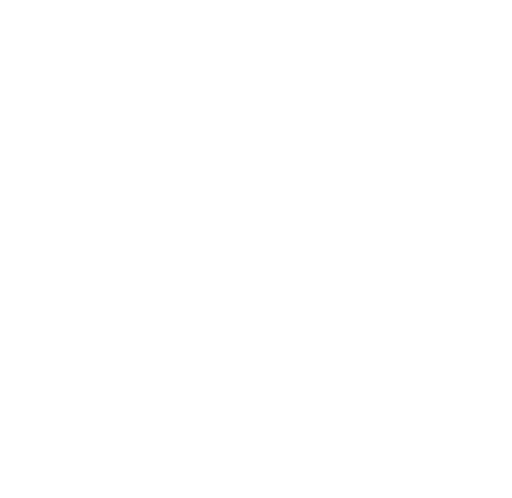
t = 0.00 s
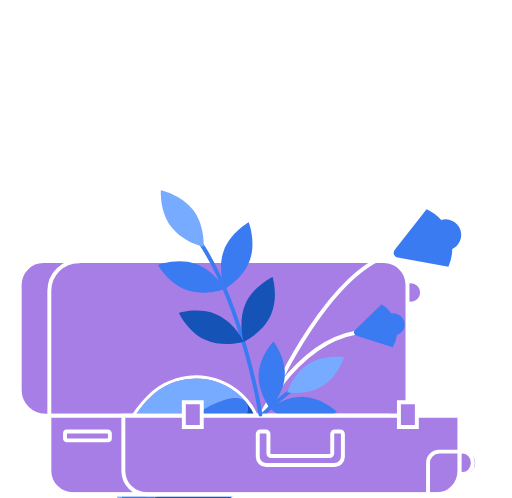
t = 0.96 s
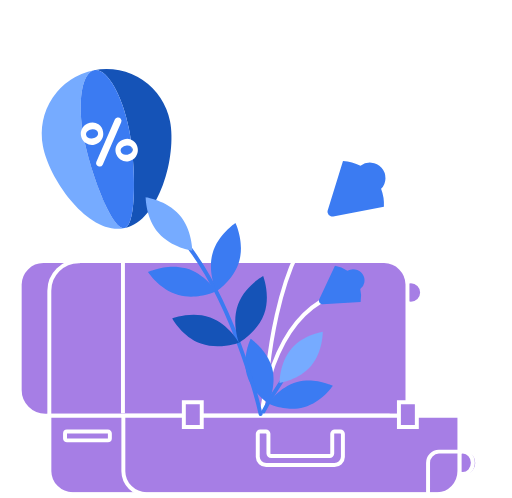
t = 1.92 s
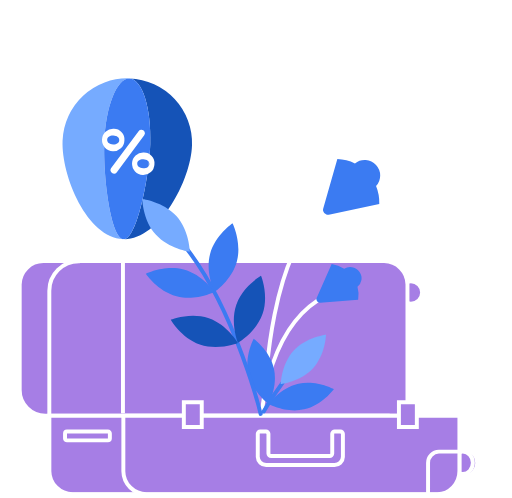
t = 2.88 s
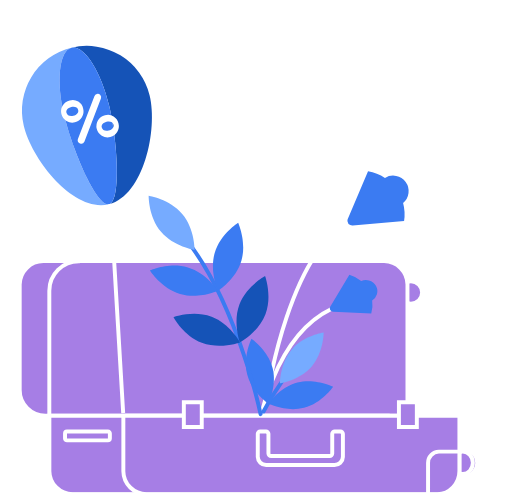
t = 3.84 s
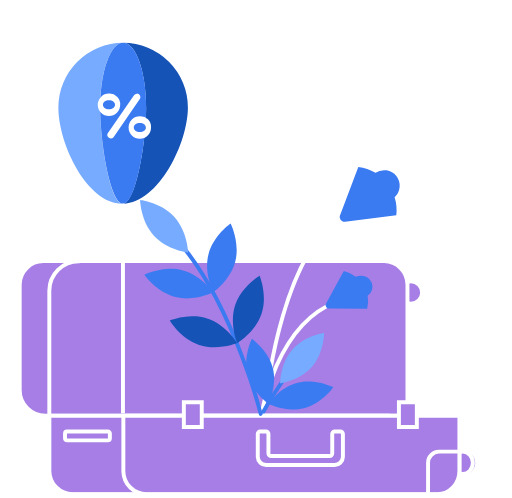
t = 4.80 s

The animated SVG that drew these frames (rendered in a browser with its animation timeline set to each time). Animation: 26 SMIL elements (animate=1,animateTransform=18,set=7); one cycle of 4.80 s, repeats indefinitely.

<svg width="260" height="253" viewBox="0 0 260 253" fill="none" xmlns="http://www.w3.org/2000/svg" xmlns:xlink="http://www.w3.org/1999/xlink">
  <g id="wrapper">
    <g id="topClosed">
      <path id="Vector" d="M180.64 181H37.44a11.618 11.618 0 00-11.57 11.61v19.75H192.2V192.6a11.62 11.62 0 00-11.56-11.61" fill="#A67EE5"/>
      <path id="Vector_2" d="M180.64 181H37.44a11.618 11.618 0 00-11.57 11.61v19.75H192.2V192.6a11.622 11.622 0 00-11.56-11.6z" stroke="#fff" stroke-width="2" stroke-miterlimit="10"/>
      <path id="Vector_3" d="M221.87 181H73.99a11.811 11.811 0 00-11.93 11.61v19.75h171.7V192.6a11.812 11.812 0 00-11.93-11.61" fill="#A67EE5"/>
      <path id="Vector_4" d="M221.87 181H73.99a11.811 11.811 0 00-11.93 11.61v19.75h171.7V192.6a11.81 11.81 0 00-11.89-11.6v0z" stroke="#fff" stroke-width="2" stroke-miterlimit="10"/>
      <path id="Vector_5" d="M233.5 202.35a5.342 5.342 0 005.26-6.369 5.341 5.341 0 00-9.679-1.94 5.346 5.346 0 00-.901 2.969 5.318 5.318 0 005.32 5.34z" fill="#A67EE5"/>
      <path id="Vector_6" d="M233.5 202.35c2.933 0 5.31-2.391 5.31-5.34s-2.377-5.34-5.31-5.34-5.31 2.391-5.31 5.34 2.377 5.34 5.31 5.34z" stroke="#fff" stroke-width="2" stroke-miterlimit="10"/>
      <path id="Vector_7" d="M232.38 192.6v9.75h-10.73a5.724 5.724 0 01-4.042-1.682 5.733 5.733 0 01-1.668-4.048V181h4.88a11.608 11.608 0 0111.56 11.61" fill="#A67EE5"/>
      <path id="Vector_8" d="M232.38 192.6v9.75h-10.73a5.724 5.724 0 01-4.042-1.682 5.733 5.733 0 01-1.668-4.048V181h4.88a11.61 11.61 0 0111.56 11.6z" stroke="#fff" stroke-width="2" stroke-miterlimit="10"/>

      <set
        id="topClosedOpacityOut"
        attributeName="opacity"
        to="0"
        begin="wrapperOpacityIn.end"
      />
    </g>
    <g id="topOpened" opacity="0">
      <path id="Vector_9" d="M208.69 154.3a5.693 5.693 0 005.581-6.8 5.688 5.688 0 00-4.471-4.471 5.698 5.698 0 00-5.841 2.42 5.693 5.693 0 00.708 7.184 5.686 5.686 0 004.023 1.667" fill="#A67EE5"/>
      <path id="Vector_10" d="M208.69 154.3a5.69 5.69 0 100-11.38 5.69 5.69 0 000 11.38z" stroke="#fff" stroke-width="2" stroke-miterlimit="10"/>
      <path id="Vector_11" d="M195.06 132.67H21.95a12 12 0 00-12 11.9v53.62a13 13 0 0013 13h184v-66.62a12 12 0 00-11.94-11.9" fill="#A67EE5"/>
      <path id="Vector_12" d="M195.06 132.67H21.95a12 12 0 00-12 11.9v53.62a13 13 0 0013 13h184v-66.62a12 12 0 00-11.89-11.9v0z" stroke="#fff" stroke-width="2" stroke-miterlimit="10"/>
      <path id="Vector_13" d="M25 211.19v-63.51a15.001 15.001 0 0115-15h.5" stroke="#fff" stroke-width="2"/>

      <set
        id="topOpenedOpacityIn"
        attributeName="opacity"
        to="1"
        begin="wrapperOpacityIn.end"
      />
    </g>
    <g id="flowerRight" opacity="0">
      <g>
        <path id="Vector_14" d="M135.49 199.99s8.3-74.59 39.71-90" stroke="#fff" stroke-width="2" stroke-linecap="round" stroke-linejoin="round"/>
        <path id="Vector_15" d="M172.71 109.31l9.27-24.49a21.999 21.999 0 018.72 3 7.87 7.87 0 019.72 12.33 22.132 22.132 0 01.86 9.18l-26 3.3a2.457 2.457 0 01-1.234-.163 2.457 2.457 0 01-1.492-1.889 2.45 2.45 0 01.126-1.238" fill="#3B7BF2"/>
        <path id="Vector_16" d="M133 209.82s6.89-44.68 37.95-56.53" stroke="#fff" stroke-width="2" stroke-linecap="round" stroke-linejoin="round"/>
        <path id="Vector_17" d="M165.61 154.19l9-16.47a16.659 16.659 0 016.13 2.93 5.93 5.93 0 014-.42 5.67 5.67 0 014.26 6.85 5.54 5.54 0 01-2.29 3.23 15.098 15.098 0 01-.21 6.58l-19.34-.11a1.764 1.764 0 01-1.539-.832 1.758 1.758 0 01-.061-1.748" fill="#3B7BF2"/>

        <animateTransform
          id="flowerRightRotateIdle"
          attributeName="transform"
          type="rotate"
          values="0 129 209; -5 129 209; 0 129 209; 3 129 209; 0 129 209;"
          keyTimes="0; 0.3; 0.5; 0.7; 1"
          dur="2s"
          additive="sum"
          begin="flowerRightRotateIn.end"
        />
      </g>
      <set
        id="flowerRightOpacityIn"
        attributeName="opacity"
        to="1"
        begin="wrapperOpacityIn.end"
      />

      <animateTransform
        id="flowerRightRotateIn"
        attributeName="transform"
        type="rotate"
        values="24 129 209; -7 129 209; 0 129 209;"
        keyTimes="0; 0.5; 1"
        dur="1.5s"
        additive="sum"
        fill="freeze"
        begin="wrapperOpacityIn.end"
      />
    </g>
    <g id="balloonGroup" opacity="0">
      <defs>
        <rect id="balloonStringMaskPath" x="46" y="39" width="29" height="171" stroke="white"/>
        <clipPath id="balloonStringClip">
          <use xlink:href="#balloonStringMaskPath"/>
        </clipPath>
      </defs>

      <g clip-path="url(#balloonStringClip)">
        <g>
          <path id="balloonString" d="M62.41 88.9v122.31" stroke="#fff" stroke-width="2" stroke-miterlimit="10" stroke-linecap="round">
            <animateTransform
              id="balloonStringTranslate"
              attributeName="transform"
              type="translate"
              values="0 208; 0 0; 0 20"
              keyTimes="0; 0.9; 1"
              dur="1s"
              fill="freeze"
              begin="wrapperOpacityIn.end"
            />
          </path>

          <animateTransform
            id="balloonStringTranslateIdle"
            attributeName="transform"
            type="translate"
            values="0 10; 0 10; 0 10; 0 0"
            keyTimes="0; 0.3; 0.6; 1"
            dur="2s"
            additive="sum"
            begin="balloonStringTranslate.end"
          />
        </g>

        <animateTransform
          id="balloonStringRotate"
          attributeName="transform"
          type="rotate"
          values="0 0 208; 0 60 208; 0 60 208; 0 4 208; 0 60 208; -4 60 208; -3 60 208; -2 60 208; 0 60 208;"
          keyTimes="0; 0.1; 0.2; 0.5; 0.6; 0.7; 0.8; 0.85; 1"
          dur="4s"
          additive="sum"
          fill="freeze"
          begin="wrapperOpacityIn.end"
        />
      </g>

      <g id="balloon">
        <g>
          <path id="Vector_19" d="M62.5 1.61A32.91 32.91 0 0195.4 34.5c0 18.17-15.09 48.89-33.25 48.89S29.6 52.66 29.6 34.5A32.91 32.91 0 0162.5 1.61zm0-1.61A34.54 34.54 0 0028 34.5c0 9.51 3.8 22.1 9.68 32.07 7 11.88 15.68 18.42 24.46 18.42 8.78 0 17.6-6.54 24.81-18.4C93.05 56.59 97 43.95 97 34.5A34.54 34.54 0 0062.5 0" fill="#fff"/>
          <path id="Vector_20" d="M50.82 34.58c0-18.16 5.23-32.89 11.68-32.89a32.91 32.91 0 00-32.9 32.89c0 18.17 14.38 48.89 32.55 48.89h.17c-6.43-.19-11.5-30.77-11.5-48.89z" fill="#76ABFF"/>
          <path id="Vector_21" d="M95.4 34.58A32.91 32.91 0 0062.5 1.69c6.45 0 11.68 14.73 11.68 32.89S68.89 83.06 62.5 83.45c18-.39 32.9-30.82 32.9-48.87" fill="#1553B7"/>
          <path id="Vector_22" d="M74.18 34.58c0-18.16-5.23-32.89-11.68-32.89-6.45 0-11.68 14.73-11.68 32.89s5.07 48.69 11.5 48.89h.18c6.39-.4 11.68-30.83 11.68-48.88" fill="#3B7BF2"/>
          <path id="Vector_23" d="M55.3 27.55a5.7 5.7 0 105.7 5.7 5.39 5.39 0 00-5.7-5.7zm0 8c-1.86 0-3.06-.93-3.06-2.29 0-1.36 1.21-2.29 3.06-2.29s3.07.93 3.07 2.29c0 1.36-1.25 2.29-3.07 2.29z" fill="#fff"/>
          <path id="Vector_24" d="M69.5 27.55a1.78 1.78 0 011.46 2.8L57.63 49.69a1.79 1.79 0 01-2.94-2l13.34-19.34a1.768 1.768 0 011.47-.77" fill="#fff"/>
          <path id="Vector_25" d="M70.97 39.07a5.7 5.7 0 105.7 5.7 5.402 5.402 0 00-5.7-5.7zm0 8c-1.86 0-3.06-.93-3.06-2.29 0-1.36 1.21-2.29 3.06-2.29s3.07.9 3.07 2.29c0 1.39-1.21 2.29-3.07 2.29z" fill="#fff"/>
          <path id="Vector_18" d="M61.34 84.06l-2.19 3.79a1.341 1.341 0 001.17 2h4.37a1.34 1.34 0 001.16-2l-2.18-3.79a1.35 1.35 0 00-2.33 0z" fill="#fff"/>

          <animateTransform
            id="balloonTranslateIdle"
            attributeName="transform"
            type="translate"
            values="0 10; 0 20; 0 10; 0 20; 0 0"
            keyTimes="0; 0.2; 0.3; 0.6; 1"
            dur="2s"
            additive="sum"
            begin="balloonTranslate.end"
          />
        </g>

        <animateTransform
          id="balloonTranslate"
          attributeName="transform"
          type="translate"
          values="0 208; 0 0; 0 20"
          keyTimes="0; 0.9; 1"
          dur="1s"
          fill="freeze"
          begin="wrapperOpacityIn.end"
        />

        <animateTransform
          id="balloonRotate"
          attributeName="transform"
          type="rotate"
          values="90 60 84; -10 60 84; -15 60 84; 0 60 113; 10 60 113; -16 60 113; -12 60 113; -10 60 113; 0 60 113;"
          keyTimes="0; 0.1; 0.2; 0.5; 0.6; 0.7; 0.8; 0.85; 1"
          dur="4s"
          additive="sum"
          fill="freeze"
          begin="wrapperOpacityIn.end"
        />
      </g>
      <set
        id="balloonGroupOpacityIn"
        attributeName="opacity"
        to="1"
        begin="wrapperOpacityIn.end"
      />
    </g>

    <g id="flowerBottom" opacity="0">
      <g>
        <path id="Vector_48" d="M138.55 186.96c2.3 9.1-2.27 18.12-2.27 18.12s-8.32-5.74-10.63-14.85c-2.31-9.11 2.27-18.12 2.27-18.12s8.32 5.75 10.63 14.85z" fill="#3B7BF2"/>
        <path id="Vector_49" d="M154.39 207.35c-9.11 2.31-18.12-2.27-18.12-2.27s5.74-8.32 14.85-10.63c9.11-2.31 18.12 2.27 18.12 2.27s-5.75 8.32-14.85 10.63z" fill="#3B7BF2"/>
        <path id="Vector_50" d="M143.32 193.86a144.083 144.083 0 00-10.31 16.61" stroke="#3B7BF2" stroke-width="2" stroke-linecap="round" stroke-linejoin="round"/>
        <path id="Vector_51" d="M158.45 186.38c-6.17 7.08-16.19 8.44-16.19 8.44s0-10.11 6.16-17.18 16.19-8.45 16.19-8.45 0 10.11-6.16 17.19z" fill="#76ABFF"/>

        <animateTransform
          id="flowerBottomRotateIdle"
          attributeName="transform"
          type="rotate"
          values="0 129 209; -5 129 209; 0 129 209; 7 129 209; 0 129 209;"
          keyTimes="0; 0.3; 0.5; 0.7; 1"
          dur="2s"
          repeatCount="indefinite"
          additive="sum"
          begin="flowerBottomRotateIn.end"
        />
      </g>
      <set
        id="flowerBottomOpacityIn"
        attributeName="opacity"
        to="1"
        begin="wrapperOpacityIn.end"
      />

      <animateTransform
        id="flowerBottomRotateIn"
        attributeName="transform"
        type="rotate"
        values="30 129 209; -10 129 209; 0 129 209;"
        keyTimes="0; 0.5; 1"
        dur="1s"
        additive="sum"
        fill="freeze"
        begin="wrapperOpacityIn.end"
      />
    </g>
    <g id="birdGroup" fill="#fff">
      <g id="birdGroupAppear" opacity="0">
        <defs>
          <rect id="birdWingMaskPath" x="232" y="89" width="29" height="23" stroke="white"/>
          <clipPath id="birdWingClip">
            <use xlink:href="#birdWingMaskPath"/>
          </clipPath>
        </defs>

        <g clip-path="url(#birdWingClip)">
          <path id="birdWing" d="M233.96 105.99a4.887 4.887 0 013.8-4.8l21.07-5.4c-7.78 14.84-19.18 15.07-20 15.07a4.9 4.9 0 01-4.85-4.9">
            <animateTransform
              id="birdWingTranslateIdle"
              attributeName="transform"
              type="translate"
              values="-10 3; -7 4; -30 7; -10 3"
              keyTimes="0; 0.5; 0.7; 1"
              calcMode="discrete"
              dur="0.2s"
              repeatCount="indefinite"
              begin="birdGroupTranslate.end - 0.2s"
            />

            <animateTransform
              id="birdWingRotateIdle"
              attributeName="transform"
              type="rotate"
              values="0 235 107; -20 235 107; -20 235 107; 0 235 107"
              keyTimes="0; 0.5; 0.7; 1"
              calcMode="discrete"
              dur="0.2s"
              repeatCount="indefinite"
              additive="sum"
              begin="birdGroupTranslate.end - 0.2s"
            />
          </path>
        </g>

        <path id="birdBody" d="M217 92.05h10.76a4.651 4.651 0 014.41-2.9 3.91 3.91 0 013.48 1.76c.55.81 1.009 1.68 1.37 2.59.63 1.57 4 15.8 5.89 19.16 1.1 2 4.39 7.16 4.39 7.16.203.349.309.746.31 1.15v9.22s-3.11-1.08-3.11-3.91v-6.53c-1.91.27-6-1.65-8.33-2.88a12.818 12.818 0 01-6.36-6.76 12.328 12.328 0 01-.11-9.16 7.13 7.13 0 00.79-2.91c-.06-1.14-1.39-2.72-2.18-4.05L217 92.05z"/>

        <set
          id="birdGroupOpacityIn"
          attributeName="opacity"
          to="1"
          begin="wrapperOpacityIn.end + 0.7s"
        />

        <animateTransform
          id="birdGroupTranslate"
          attributeName="transform"
          type="translate"
          values="-137 208; 0 0"
          keyTimes="0; 1"
          dur="1s"
          fill="freeze"
          begin="wrapperOpacityIn.end"
        />
      </g>
      <animateTransform
        id="birdGroupTranslateIdle"
        attributeName="transform"
        type="translate"
        values="-10 7; 0 0; -10 3; 0 0; -10 7"
        keyTimes="0; 0.2; 0.5; 0.7; 1"
        dur="3s"
        repeatCount="indefinite"
        begin="birdGroupTranslate.end - 0.2s"
      />

      <animateTransform
        id="birdGroupRotateIdle"
        attributeName="transform"
        type="rotate"
        values="-5 236 111; -20 236 111; -10 236 111; 0 236 111; -5 236 111;"
        keyTimes="0; 0.1; 0.5; 0.7; 1"
        dur="2s"
        repeatCount="indefinite"
        additive="sum"
        begin="birdGroupTranslate.end - 0.2s"
      />
    </g>
    <g id="bottom">
      <path id="Vector_26" d="M235.05 240.81a5.723 5.723 0 005.696-3.09 5.72 5.72 0 10-10.816-2.6 5.432 5.432 0 005.12 5.69z" fill="#A67EE5"/>
      <path id="Vector_27" d="M235.05 240.8c2.828 0 5.12-2.548 5.12-5.69 0-3.143-2.292-5.69-5.12-5.69-2.828 0-5.12 2.547-5.12 5.69 0 3.142 2.292 5.69 5.12 5.69z" stroke="#fff" stroke-width="2" stroke-miterlimit="10"/>
      <path id="Vector_28" d="M184.98 251.05h-148a11.847 11.847 0 01-11.95-11.67v-28.19h171.89v28.17a11.843 11.843 0 01-11.94 11.67" fill="#A67EE5"/>
      <path id="Vector_29" d="M184.98 251.05h-148a11.847 11.847 0 01-11.95-11.67v-28.19h171.89v28.17a11.843 11.843 0 01-11.94 11.69v0z" stroke="#fff" stroke-width="2" stroke-miterlimit="10"/>
      <path id="Vector_30" d="M221.48 251.05h-147a11.811 11.811 0 01-11.87-11.67v-28.19h170.73v28.17a11.79 11.79 0 01-11.86 11.67" fill="#A67EE5"/>
      <path id="Vector_31" d="M221.48 251.05h-147a11.811 11.811 0 01-11.87-11.67v-28.19h170.73v28.17a11.79 11.79 0 01-11.86 11.69z" stroke="#fff" stroke-width="2" stroke-miterlimit="10"/>
      <path id="Vector_32" d="M169.76 236.26h-34.51a4.271 4.271 0 01-4.35-4.16v-11.7a1.25 1.25 0 01.381-.875 1.236 1.236 0 01.889-.345h2.88a1.253 1.253 0 011.27 1.22v10a1.33 1.33 0 001.35 1.29h29.71a1.332 1.332 0 001.35-1.29v-10a1.25 1.25 0 01.381-.875 1.236 1.236 0 01.889-.345h2.88a1.253 1.253 0 011.27 1.22v11.69a4.272 4.272 0 01-4.35 4.16" fill="#A67EE5"/>
      <path id="Vector_33" d="M169.76 236.26h-34.51a4.271 4.271 0 01-4.35-4.16v-11.7a1.25 1.25 0 01.381-.875 1.236 1.236 0 01.889-.345h2.88a1.253 1.253 0 011.27 1.22v10a1.33 1.33 0 001.35 1.29h29.71a1.332 1.332 0 001.35-1.29v-10a1.25 1.25 0 01.381-.875 1.236 1.236 0 01.889-.345h2.88a1.253 1.253 0 011.27 1.22v11.69a4.264 4.264 0 01-1.328 2.998 4.278 4.278 0 01-3.062 1.172v0z" stroke="#fff" stroke-width="2" stroke-miterlimit="10"/>
      <path id="Vector_34" d="M102.44 204.38h-9.1v12.52h9.1v-12.52z" fill="#A67EE5"/>
      <path id="Vector_35" d="M102.44 204.38h-9.1v12.52h9.1v-12.52z" stroke="#fff" stroke-width="2" stroke-miterlimit="10"/>
      <path id="Vector_36" d="M211.71 204.38h-9.1v12.52h9.1v-12.52z" fill="#A67EE5"/>
      <path id="Vector_37" d="M211.71 204.38h-9.1v12.52h9.1v-12.52z" stroke="#fff" stroke-width="2" stroke-miterlimit="10"/>
      <path id="Vector_38" d="M233.34 239.3v-9.87h-10.4a5.67 5.67 0 00-5.53 5.8v15.82h4.73c6.16 0 11.2-5.29 11.2-11.75" fill="#A67EE5"/>
      <path id="Vector_39" d="M233.34 239.3v-9.87h-10.4a5.67 5.67 0 00-5.53 5.8v15.82h4.73c6.16 0 11.2-5.28 11.2-11.75z" stroke="#fff" stroke-width="2" stroke-miterlimit="10"/>
      <path id="Vector_40" d="M54.76 223.73H33.98a.998.998 0 01-1-1v-2.54a1 1 0 011-1h20.78a.998.998 0 011 1v2.58a.999.999 0 01-1 1" fill="#A67EE5"/>
      <path id="Vector_41" d="M54.76 223.73H33.98a.998.998 0 01-1-1v-2.54a1 1 0 011-1h20.78a.998.998 0 011 1v2.58a1 1 0 01-1 .96z" stroke="#fff" stroke-width="2" stroke-miterlimit="10"/>
    </g>
    <g id="flowerLeft" opacity="0">
      <g>
        <path id="Vector_42" d="M96.53 126.35c24.1 32.45 35.81 84 35.81 84" stroke="#3B7BF2" stroke-width="2" stroke-linecap="round" stroke-linejoin="round"/>
        <path id="Vector_43" d="M80.49 118.41c6.54 7.51 17.16 9 17.16 9s0-10.72-6.53-18.22c-6.53-7.5-17.17-9-17.17-9s0 10.72 6.54 18.22" fill="#76ABFF"/>
        <path id="Vector_44" d="M107.93 128.73c-2.69 9.58 1.91 19.27 1.91 19.27s9-5.86 11.67-15.45-1.91-19.27-1.91-19.27-9 5.86-11.67 15.45z" fill="#3B7BF2"/>
        <path id="Vector_45" d="M90.58 149.9c9.59 2.7 19.26-1.91 19.26-1.91s-5.86-9-15.45-11.67-19.26 1.87-19.26 1.87 5.87 9 15.45 11.67" fill="#3B7BF2"/>
        <path id="Vector_46" d="M120.86 154.71c-3.41 9.36.47 19.35.47 19.35s9.39-5.18 12.79-14.53c3.4-9.35-.47-19.34-.47-19.34s-9.39 5.18-12.79 14.53" fill="#1553B7"/>
        <path id="Vector_47" d="M101.98 174.54c9.36 3.4 19.35-.47 19.35-.47s-5.18-9.39-14.54-12.79c-9.36-3.4-19.35.47-19.35.47s5.18 9.39 14.54 12.79z" fill="#1553B7"/>

        <animateTransform
          id="flowerLeftRotateIdle"
          attributeName="transform"
          type="rotate"
          values="0 129 209; -3 129 209; 0 129 209; 3 129 209; 0 129 209;"
          keyTimes="0; 0.3; 0.5; 0.7; 1"
          dur="2s"
          repeatCount="indefinite"
          additive="sum"
          begin="flowerLeftRotateIn.end + 0.2s"
        />
      </g>
      <set
        id="flowerLeftOpacityIn"
        attributeName="opacity"
        to="1"
        begin="wrapperOpacityIn.end"
      />

      <animateTransform
        id="flowerLeftRotateIn"
        attributeName="transform"
        type="rotate"
        values="20 129 209; -10 129 209; 0 129 209;"
        keyTimes="0; 0.3; 1"
        dur="1s"
        additive="sum"
        fill="freeze"
        begin="wrapperOpacityIn.end"
      />
    </g>
    <path id="floor" d="M1 251.19h257.52" stroke="#fff" stroke-width="2" stroke-linecap="round" stroke-linejoin="round"/>

    <animateTransform
      id="wrapperTranslate"
      attributeName="transform"
      type="translate"
      values="100 0; 0 0"
      keyTimes="0; 1"
      dur="0.5s"
      fill="freeze"
    />
    <animate
      id="wrapperOpacityIn"
      attributeType="CSS"
      attributeName="opacity"
      from="0"
      to="1"
      dur="0.8s"
      fill="freeze"
    />
  </g>
</svg>
